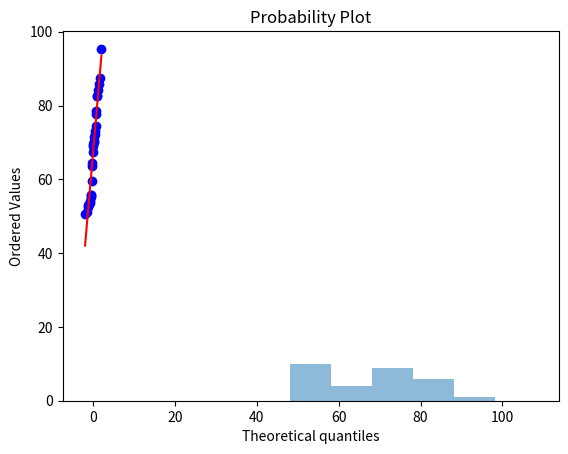
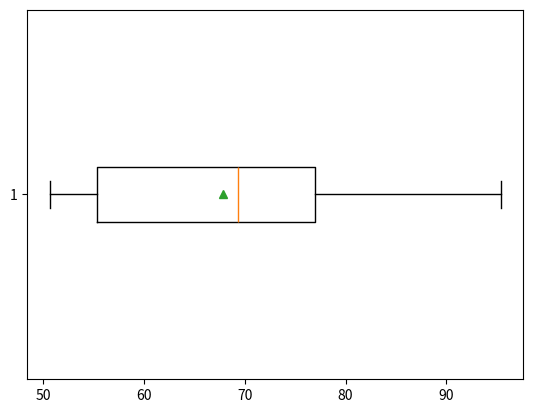

Python code for these plots, in order:
import numpy as np
import scipy.stats as stats
import matplotlib.pyplot as plt


# noinspection PyTypeChecker
class DataToolkit:
    def __init__(self, data):
        self._data = np.array(data)
        self._sorted_data = np.sort(self._data)
        self._n = len(self._data)
        self._mean = self._variance = self._std = None
        self._moments = []
        self._q1 = self._q3 = None

    def get_moment(self, k):
        if len(self._moments) < k:
            self._moments += [None] * (k - len(self._moments))
        if self._moments[k-1] is None:
            self._moments[k-1] = np.sum((self._data - self.mean) ** k) / self._n
        return self._moments[k-1]

    def get_mp(self, p):
        _np = self._n * p
        int_np = int(_np)
        if not int(_np % 1):
            return self._sorted_data[int_np]
        return 0.5 * (self._sorted_data[int_np-1] + self._sorted_data[int_np])

    @property
    def min(self):
        return self._sorted_data[0]

    @property
    def max(self):
        return self._sorted_data[-1]

    @property
    def mean(self):
        if self._mean is None:
            self._mean = self._data.mean()
        return self._mean

    @property
    def variance(self):
        if self._variance is None:
            self._variance = np.sum((self._data - self.mean) ** 2) / (self._n - 1)
        return self._variance

    @property
    def std(self):
        if self._std is None:
            self._std = (np.sum((self._data - self.mean) ** 2) / (self._n - 1)) ** 0.5
        return self._std

    @property
    def g1(self):
        n, moment3 = self._n, self.get_moment(3)
        return n ** 2 * moment3 / ((n - 1) * (n - 2) * self.std ** 3)

    @property
    def g2(self):
        n, moment4 = self._n, self.get_moment(4)
        return n**2*(n+1)*moment4 / ((n-1)*(n-2)*(n-3)*self.std**4) - 3*(n-1)**2/((n-2)*(n-3))

    @property
    def med(self):
        n, hn = self._n, int(self._n*0.5)
        if n & 1:
            return self._sorted_data[hn-1]
        return 0.5 * (self._sorted_data[hn-1] + self._sorted_data[hn])

    @property
    def q1(self):
        if self._q1 is None:
            self._q1 = self.get_mp(0.25)
        return self._q1

    @property
    def q3(self):
        if self._q3 is None:
            self._q3 = self.get_mp(0.75)
        return self._q3

    @property
    def r(self):
        return self._sorted_data[-1] - self._sorted_data[0]

    @property
    def r1(self):
        return self.q3 - self.q1

    @property
    def trimean(self):
        return 0.25 * (self.q1 + self.q3) + 0.5 * self.mean

    @property
    def loval(self):
        return self.q1 - 1.5 * self.r1

    @property
    def hival(self):
        return self.q3 + 1.5 * self.r1

    def draw_histogram(self, bin_size=10):
        bins = np.arange(self._sorted_data[0]-self.r1, self._sorted_data[-1]+self.r1, bin_size)
        plt.hist(self._data, bins=bins, alpha=0.5)
        plt.title("Histogram (bin_size: {})".format(bin_size))
        plt.show()

    def qq_plot(self):
        stats.probplot(self._data, dist="norm", plot=plt)
        plt.show()

    def box_plot(self):
        plt.figure()
        plt.boxplot(self._data, vert=False, showmeans=True)
        plt.show()

if __name__ == '__main__':
    toolkit = DataToolkit([
        53, 70.2, 84.3, 55.3, 78.5, 63.5, 71.4, 53.4, 82.5, 67.3, 69.5, 73, 55.7, 85.8, 95.4, 51.1, 74.4,
        54.1, 77.8, 52.4, 69.1, 53.5, 64.3, 82.7, 55.7, 70.5, 87.5, 50.7, 72.3, 59.5
    ])
    print("mean     : ", toolkit.mean)
    print("variance : ", toolkit.variance)
    print("g1       : ", toolkit.g1)
    print("g2       : ", toolkit.g2)
    print("med      : ", toolkit.med)
    print("r        : ", toolkit.r)
    print("q3       : ", toolkit.q3)
    print("q1       : ", toolkit.q1)
    print("r1       : ", toolkit.r1)
    print("trimean  : ", toolkit.trimean)
    print("hival    : ", toolkit.hival)
    print("loval    : ", toolkit.loval)
    print("min      : ", toolkit.min)
    print("max      : ", toolkit.max)
    toolkit.draw_histogram()
    toolkit.qq_plot()
    toolkit.box_plot()
